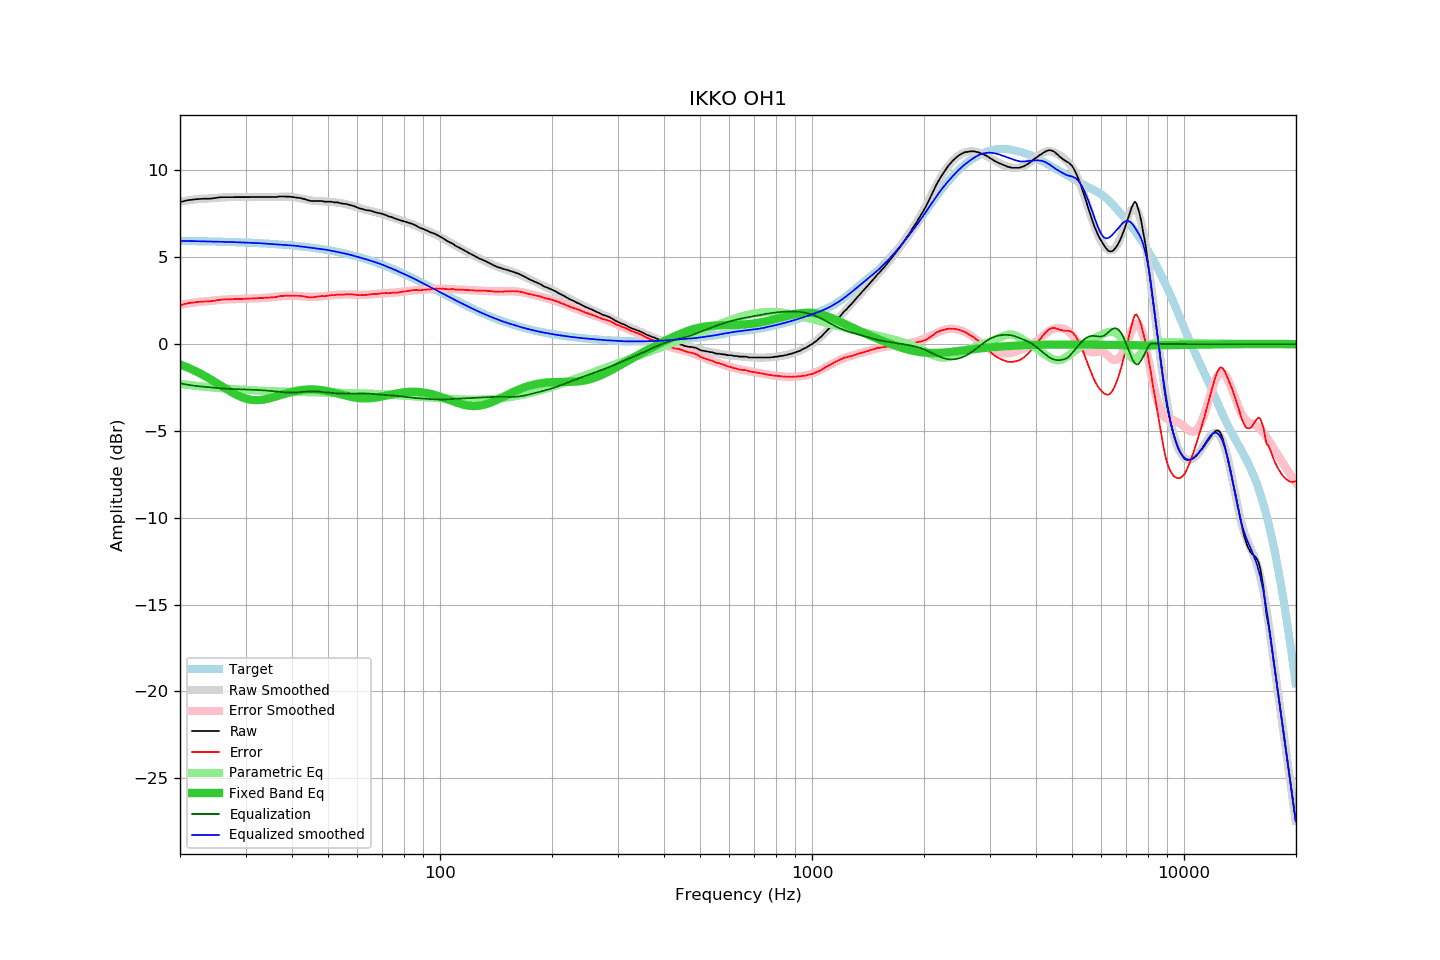

The table this chart was drawn from, first rows:
frequency, raw, error, smoothed, error_smoothed, equalization, parametric_eq, equalized_raw, equalized_smoothed, target
20.00, 8.18, 2.24, 8.19, 2.26, -2.26, -1.17, 5.92, 5.93, 5.94
20.20, 8.20, 2.26, 8.21, 2.28, -2.28, -1.21, 5.92, 5.93, 5.94
20.40, 8.22, 2.28, 8.23, 2.29, -2.29, -1.24, 5.93, 5.93, 5.94
20.61, 8.25, 2.31, 8.24, 2.31, -2.31, -1.28, 5.94, 5.93, 5.94
20.81, 8.27, 2.33, 8.26, 2.33, -2.33, -1.32, 5.94, 5.93, 5.94
21.02, 8.29, 2.36, 8.28, 2.34, -2.34, -1.36, 5.95, 5.93, 5.93
21.23, 8.30, 2.37, 8.29, 2.36, -2.36, -1.40, 5.94, 5.93, 5.93
21.44, 8.31, 2.38, 8.30, 2.37, -2.37, -1.44, 5.94, 5.93, 5.93
21.66, 8.32, 2.39, 8.32, 2.39, -2.39, -1.48, 5.93, 5.93, 5.93
21.87, 8.33, 2.40, 8.33, 2.40, -2.40, -1.53, 5.93, 5.93, 5.93
22.09, 8.34, 2.41, 8.34, 2.41, -2.41, -1.57, 5.93, 5.93, 5.93
22.31, 8.35, 2.42, 8.35, 2.42, -2.42, -1.62, 5.93, 5.93, 5.92
22.54, 8.36, 2.44, 8.35, 2.43, -2.43, -1.66, 5.93, 5.92, 5.92
22.76, 8.36, 2.44, 8.36, 2.44, -2.44, -1.71, 5.92, 5.92, 5.92
22.99, 8.37, 2.45, 8.36, 2.45, -2.45, -1.76, 5.92, 5.92, 5.92
23.22, 8.37, 2.45, 8.37, 2.45, -2.45, -1.81, 5.92, 5.91, 5.92
23.45, 8.37, 2.45, 8.37, 2.46, -2.46, -1.86, 5.91, 5.91, 5.92
23.69, 8.37, 2.46, 8.38, 2.47, -2.47, -1.92, 5.90, 5.91, 5.91
23.92, 8.37, 2.46, 8.38, 2.48, -2.48, -1.97, 5.89, 5.91, 5.91
24.16, 8.38, 2.47, 8.39, 2.49, -2.49, -2.03, 5.89, 5.91, 5.91
24.40, 8.39, 2.48, 8.40, 2.50, -2.50, -2.08, 5.89, 5.90, 5.91
24.65, 8.40, 2.49, 8.41, 2.51, -2.51, -2.14, 5.89, 5.90, 5.91
24.89, 8.41, 2.51, 8.42, 2.52, -2.52, -2.20, 5.89, 5.90, 5.90
25.14, 8.43, 2.53, 8.42, 2.53, -2.53, -2.25, 5.90, 5.90, 5.90
25.39, 8.44, 2.54, 8.43, 2.54, -2.54, -2.31, 5.90, 5.90, 5.90
25.65, 8.45, 2.55, 8.44, 2.54, -2.54, -2.37, 5.90, 5.89, 5.90
25.91, 8.46, 2.57, 8.44, 2.55, -2.55, -2.43, 5.91, 5.89, 5.89
26.16, 8.46, 2.57, 8.45, 2.56, -2.56, -2.49, 5.90, 5.89, 5.89
26.43, 8.46, 2.57, 8.46, 2.57, -2.57, -2.54, 5.89, 5.89, 5.89
26.69, 8.46, 2.57, 8.46, 2.57, -2.57, -2.60, 5.89, 5.89, 5.89
26.96, 8.46, 2.58, 8.46, 2.58, -2.58, -2.66, 5.88, 5.88, 5.88
27.23, 8.46, 2.58, 8.46, 2.58, -2.58, -2.71, 5.88, 5.88, 5.88
27.50, 8.46, 2.58, 8.46, 2.59, -2.59, -2.77, 5.87, 5.88, 5.88
27.77, 8.46, 2.58, 8.46, 2.59, -2.59, -2.82, 5.87, 5.87, 5.87
28.05, 8.46, 2.59, 8.46, 2.59, -2.59, -2.87, 5.87, 5.87, 5.87
28.33, 8.46, 2.59, 8.46, 2.59, -2.59, -2.91, 5.87, 5.87, 5.87
28.62, 8.46, 2.59, 8.46, 2.60, -2.60, -2.96, 5.86, 5.86, 5.86
28.90, 8.46, 2.60, 8.46, 2.60, -2.60, -3.00, 5.86, 5.86, 5.86
29.19, 8.46, 2.60, 8.46, 2.60, -2.60, -3.04, 5.86, 5.86, 5.86
29.48, 8.46, 2.60, 8.46, 2.61, -2.61, -3.08, 5.85, 5.85, 5.85
29.78, 8.46, 2.61, 8.46, 2.61, -2.61, -3.11, 5.85, 5.85, 5.85
30.08, 8.46, 2.61, 8.46, 2.61, -2.61, -3.14, 5.85, 5.85, 5.85
30.38, 8.46, 2.62, 8.46, 2.62, -2.62, -3.16, 5.84, 5.84, 5.84
30.68, 8.46, 2.62, 8.46, 2.62, -2.62, -3.18, 5.84, 5.84, 5.84
30.99, 8.46, 2.62, 8.46, 2.62, -2.62, -3.20, 5.84, 5.84, 5.84
31.30, 8.46, 2.63, 8.46, 2.63, -2.63, -3.21, 5.83, 5.83, 5.83
31.61, 8.46, 2.63, 8.46, 2.63, -2.63, -3.22, 5.83, 5.83, 5.83
31.93, 8.46, 2.64, 8.46, 2.64, -2.64, -3.23, 5.82, 5.82, 5.82
32.24, 8.46, 2.64, 8.46, 2.64, -2.64, -3.23, 5.82, 5.82, 5.82
32.57, 8.46, 2.65, 8.46, 2.64, -2.64, -3.22, 5.81, 5.81, 5.81
32.89, 8.46, 2.65, 8.46, 2.65, -2.65, -3.22, 5.81, 5.81, 5.81
33.22, 8.46, 2.66, 8.46, 2.66, -2.66, -3.21, 5.80, 5.80, 5.80
33.55, 8.46, 2.66, 8.46, 2.66, -2.66, -3.19, 5.80, 5.80, 5.80
33.89, 8.46, 2.67, 8.46, 2.67, -2.67, -3.18, 5.79, 5.79, 5.79
34.23, 8.46, 2.67, 8.46, 2.67, -2.67, -3.16, 5.78, 5.78, 5.79
34.57, 8.46, 2.68, 8.46, 2.68, -2.68, -3.14, 5.78, 5.78, 5.78
34.92, 8.46, 2.68, 8.46, 2.69, -2.69, -3.11, 5.77, 5.77, 5.78
35.27, 8.46, 2.69, 8.47, 2.70, -2.70, -3.09, 5.76, 5.77, 5.77
35.62, 8.46, 2.69, 8.47, 2.71, -2.71, -3.06, 5.75, 5.76, 5.76
35.97, 8.46, 2.70, 8.47, 2.72, -2.72, -3.04, 5.74, 5.75, 5.76
... 635 more rows
